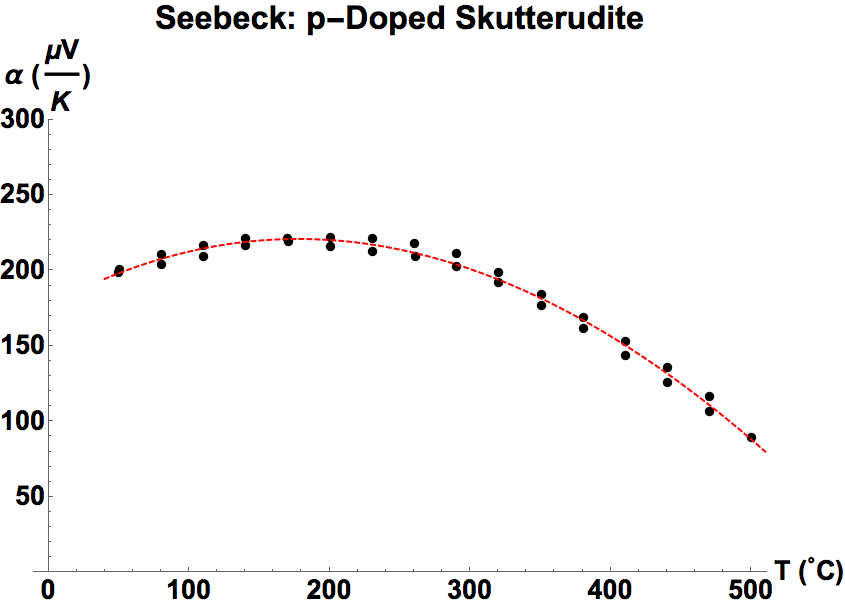

Values plotted in this chart, from the file beside it:
temperature (C), seebeck_chromel (uV/K)
50.68, 200.5
80.59, 210.7
110.5, 216.8
140.3, 221
170.5, 219.4
200.6, 216.1
230.5, 212.8
260.8, 209.1
290.6, 202.6
320.6, 191.8
350.7, 177.1
380.6, 161.4
410.5, 143.9
440.6, 125.6
470.6, 106.5
500.5, 89.1
470.6, 116.8
440.6, 135.6
410.5, 153.2
380.7, 168.8
350.7, 184.1
320.6, 198.9
290.6, 211
260.6, 217.6
230.4, 221.1
200.4, 221.7
170.4, 220.9
140.3, 216.2
110.3, 209.5
80.4, 204
49.87, 199
